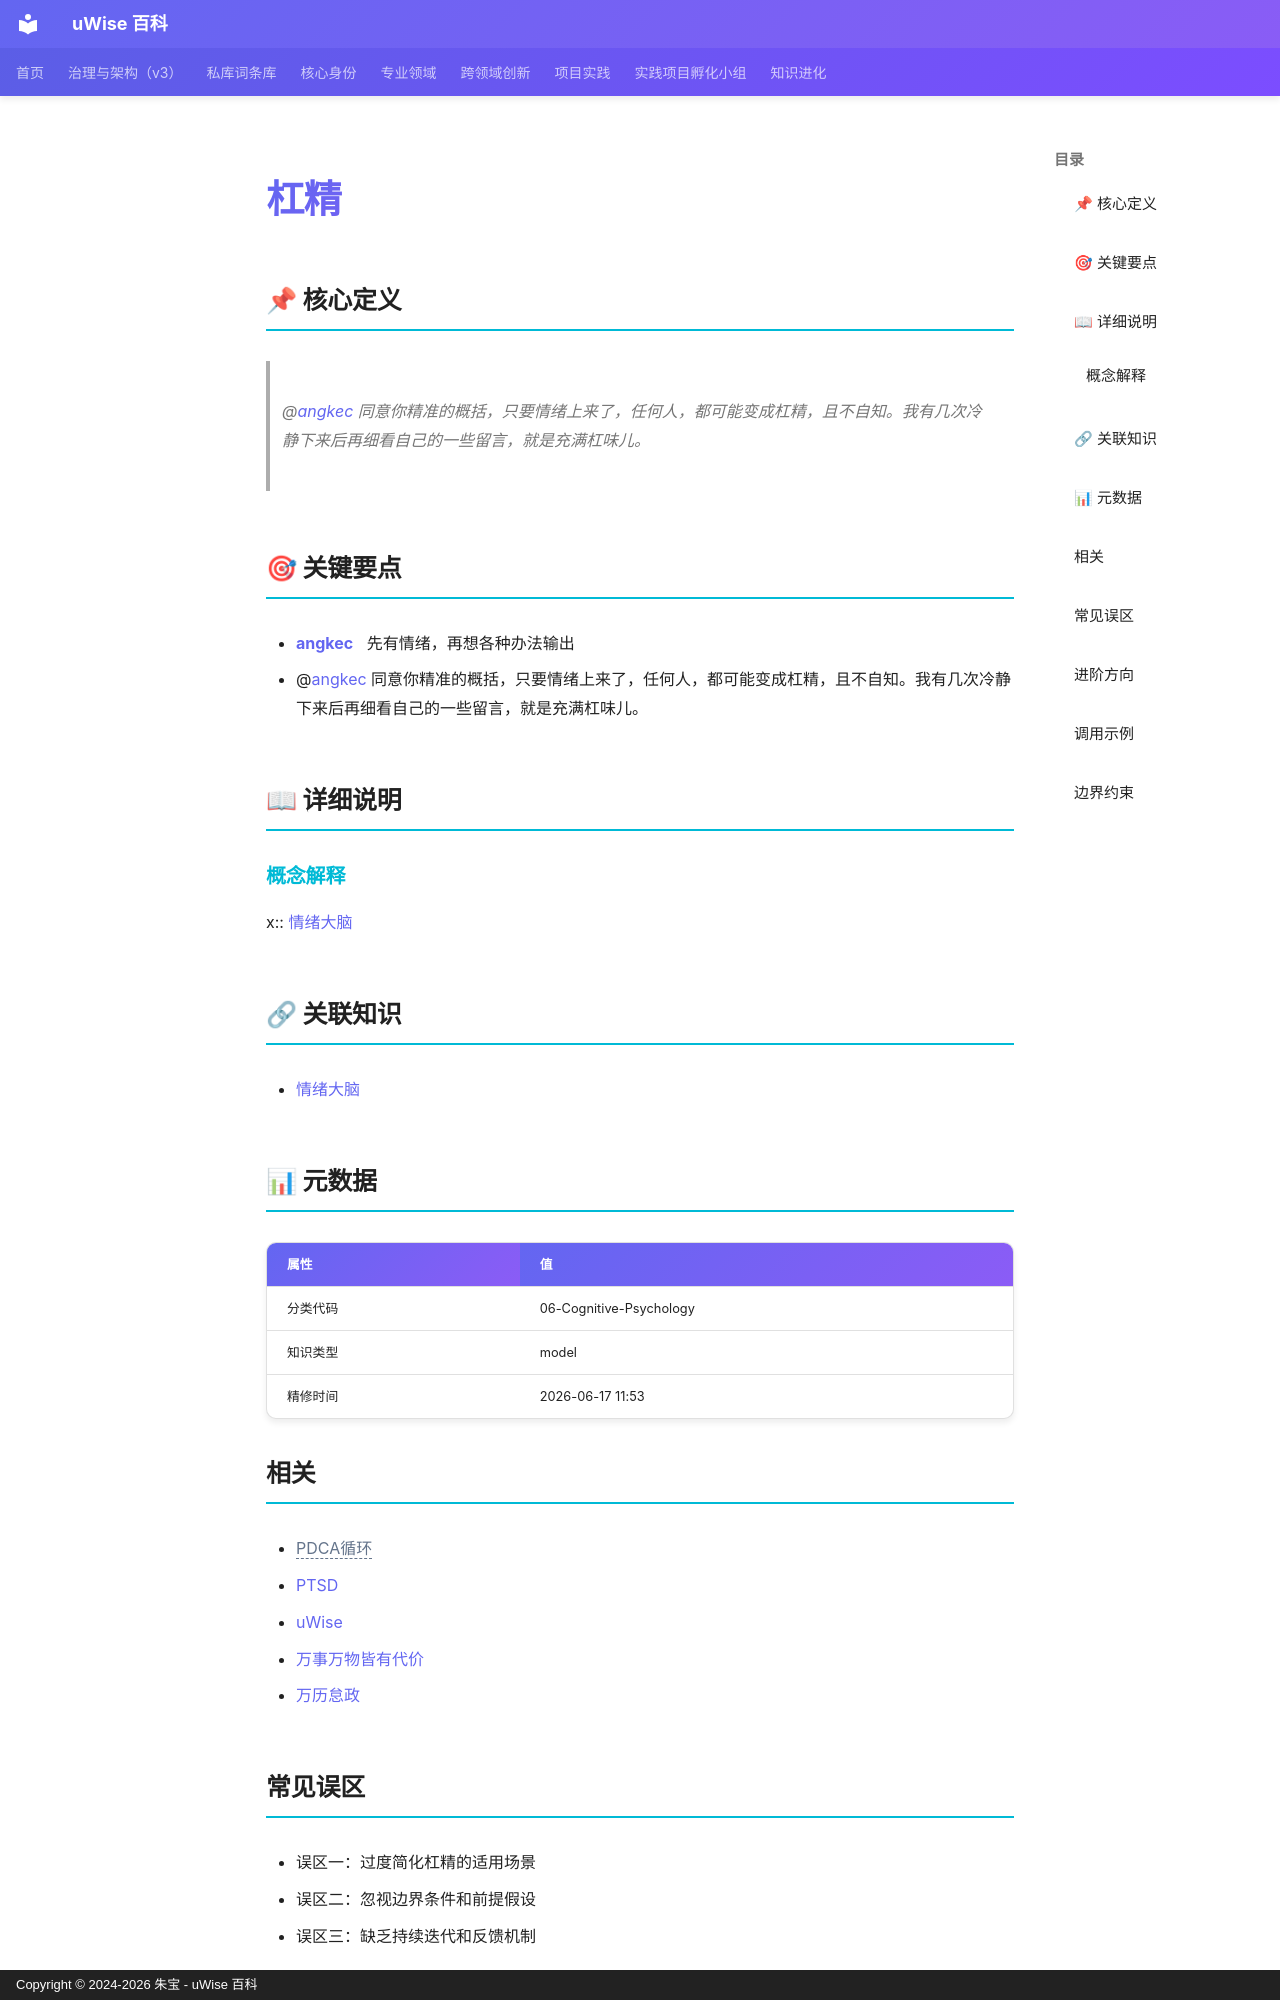

repository: zhubao315/uWise · page: vault-encyclopedia/md-77cd0fc0/index.html · generator: mkdocs · copyright: Copyright © 2024-2026 朱宝 - uWise 百科

---
title: "杠精"
description: "@angkec(https://www.v2ex.com/member/angkec) 同意你精准的概括，只要情绪上来了，任何人，都可能变成杠精，且不自知。我有几次冷静下来后再细看自己的一些留言，就是充满杠味儿。"
---

# 杠精

## 📌 核心定义

> @[angkec](https://www.v2ex.com/member/angkec) 同意你精准的概括，只要情绪上来了，任何人，都可能变成杠精，且不自知。我有几次冷静下来后再细看自己的一些留言，就是充满杠味儿。

## 🎯 关键要点

- **[angkec](https://www.v2ex.com/member/angkec)**   先有情绪，再想各种办法输出
- @[angkec](https://www.v2ex.com/member/angkec) 同意你精准的概括，只要情绪上来了，任何人，都可能变成杠精，且不自知。我有几次冷静下来后再细看自己的一些留言，就是充满杠味儿。

## 📖 详细说明

### 概念解释
x:: [情绪大脑](../md-633c9a50/)


## 🔗 关联知识

- [情绪大脑](../md-633c9a50/)

## 📊 元数据

| 属性 | 值 |
|------|-----|
| 分类代码 | 06-Cognitive-Psychology |
| 知识类型 | model |
| 精修时间 | 2026-06-17 11:53 |

## 相关

- <span class="uw-unresolved" data-target="PDCA循环" title="未解析的双链目标：PDCA循环">PDCA循环</span>
- [PTSD](../ptsd-md-a2e1522a/)
- [uWise](../uwise-md-5c3e1a0e/)
- [万事万物皆有代价](../md-357588bc/)
- [万历怠政](../md-99878392/)

## 常见误区

- 误区一：过度简化杠精的适用场景
- 误区二：忽视边界条件和前提假设
- 误区三：缺乏持续迭代和反馈机制

## 进阶方向

- 深入研究杠精的底层原理
- 结合实际项目进行实践验证
- 与其他方法论进行交叉融合

---
